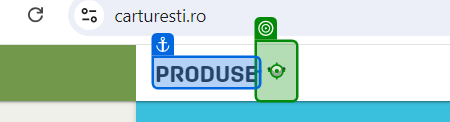
Task: Collects book information from two major online bookstores, extracts essential details and uploads them to an Orchestrator Queue, where it will be further processed by the Performer.
Workflow: OpenCarturesti

Step 1: click on 'Produse'

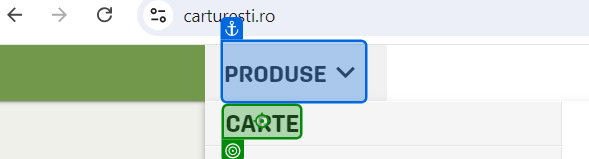
Step 2: click on 'Carte'

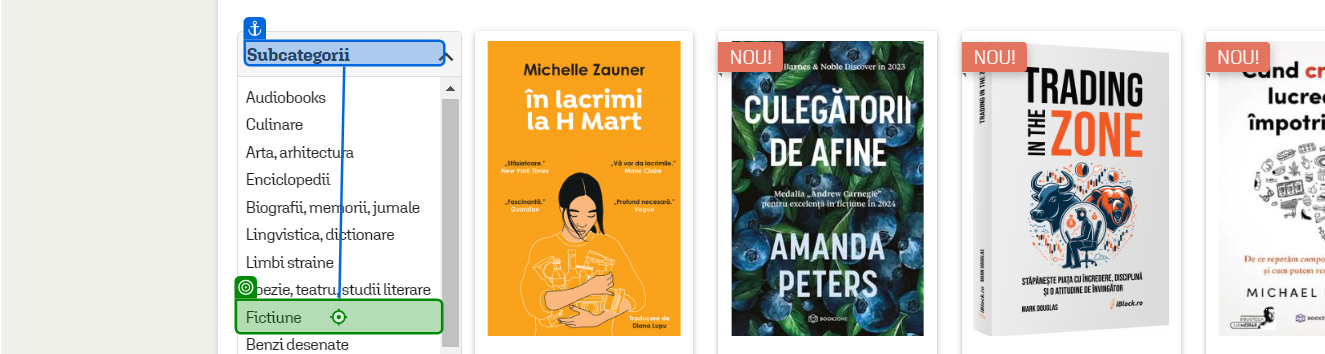
Step 3: click on 'Fictiune'

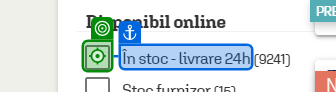
Step 4: click on 'În stoc - livrare 24h'

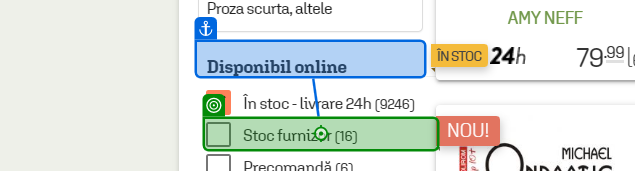
Step 5: click on 'Disponibil online'

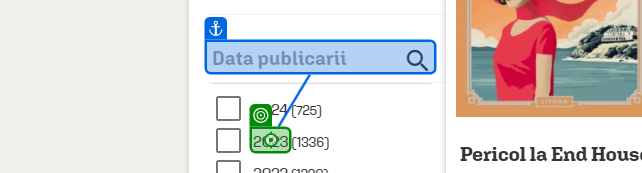
Step 6: click

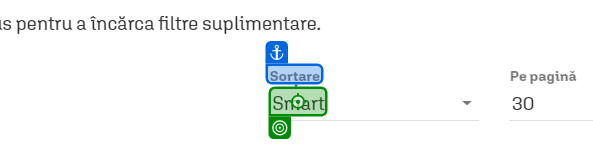
Step 7: click on 'Sortare'

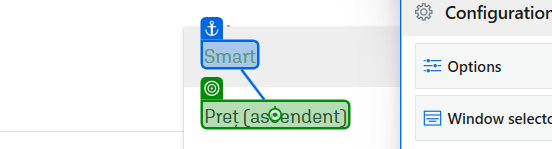
Step 8: click on 'Preț (ascendent)'

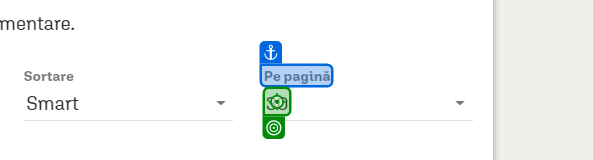
Step 9: click on 'Pe pagina'

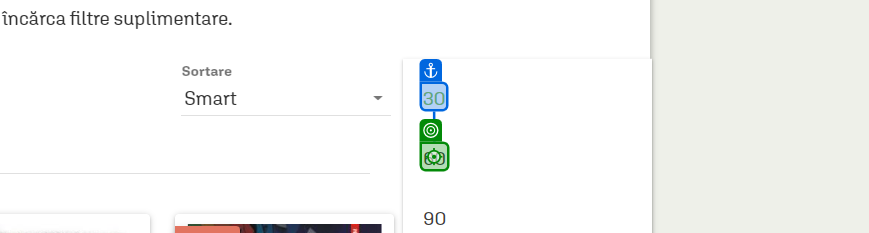
Step 10: click